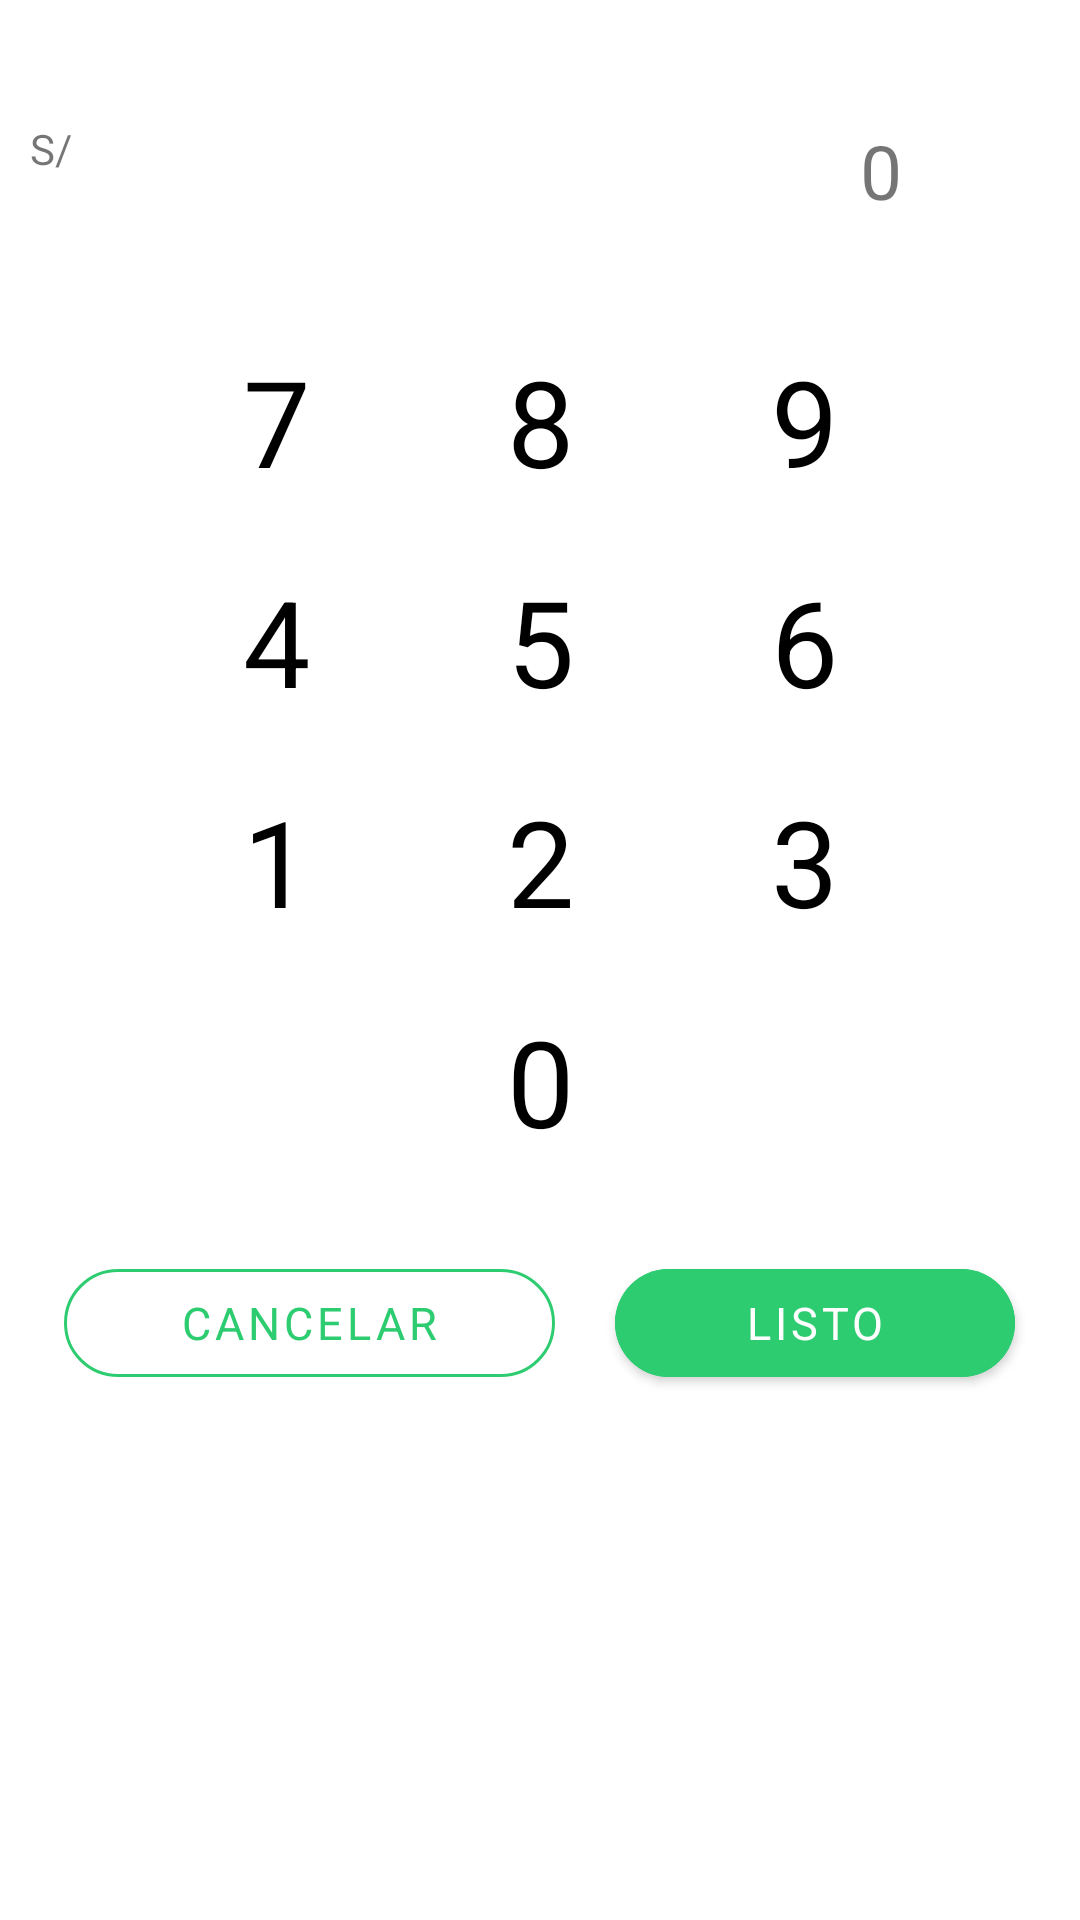

Layout XML and referenced resources for this Android screen:
<!-- AndroidManifest.xml: application theme Theme.IMoney -->
<!-- res/layout/bottom_sheet_dialog_numeros.xml -->
<?xml version="1.0" encoding="utf-8"?>
<androidx.constraintlayout.widget.ConstraintLayout xmlns:android="http://schemas.android.com/apk/res/android"
    android:layout_width="match_parent"
    android:layout_height="match_parent"
    xmlns:app="http://schemas.android.com/apk/res-auto"
    android:background="@drawable/dialog_bg">
    <LinearLayout
        android:layout_width="match_parent"
        android:layout_height="match_parent"
        app:layout_constraintTop_toTopOf="parent"
        app:layout_constraintStart_toStartOf="parent"
        android:orientation="vertical">

        <LinearLayout
            android:layout_width="match_parent"
            android:layout_height="wrap_content"
            android:orientation="horizontal"
            android:paddingTop="30dp"
            android:paddingBottom="30dp"
            android:weightSum="50">

            <TextView
                android:layout_width="wrap_content"
                android:layout_height="match_parent"
                android:text="S/"
                android:layout_weight="5"/>
            <TextView
                android:id="@+id/tvNumerosDigitados"
                android:layout_width="wrap_content"
                android:layout_height="match_parent"
                android:gravity="end"
                android:paddingRight="20dp"
                android:textSize="25sp"
                android:text="0"
                android:layout_weight="40"/>
            <ImageView
                android:id="@+id/btnBorrar"
                android:layout_width="wrap_content"
                android:layout_height="match_parent"
                android:src="@drawable/ic_backspace"
                android:layout_weight="5"

                app:tint="@color/black"/>

        </LinearLayout>

        <LinearLayout
            android:layout_width="match_parent"
            android:layout_height="wrap_content"
            android:orientation="horizontal"
            android:gravity="center"
            android:weightSum="50">

            <com.google.android.material.button.MaterialButton
                android:id="@+id/btn7"
                android:layout_width="wrap_content"
                android:layout_height="wrap_content"
                android:textColor="@color/black"
                style="@style/Widget.MaterialComponents.Button.TextButton"
                android:text="7"
                android:textSize="40sp"
                />
            <com.google.android.material.button.MaterialButton
                android:id="@+id/btn8"
                android:layout_width="wrap_content"
                android:layout_height="wrap_content"
                android:textColor="@color/black"
                style="@style/Widget.MaterialComponents.Button.TextButton"
                android:text="8"
                android:textSize="40sp"
                />
            <com.google.android.material.button.MaterialButton
                android:id="@+id/btn9"
                android:layout_width="wrap_content"
                android:layout_height="wrap_content"
                android:textColor="@color/black"
                style="@style/Widget.MaterialComponents.Button.TextButton"
                android:text="9"
                android:textSize="40sp"
                />


        </LinearLayout>
        <LinearLayout
            android:layout_width="match_parent"
            android:layout_height="wrap_content"
            android:orientation="horizontal"
            android:gravity="center"
            android:weightSum="50">

            <com.google.android.material.button.MaterialButton
                android:id="@+id/btn4"
                android:layout_width="wrap_content"
                android:layout_height="wrap_content"
                android:textColor="@color/black"
                style="@style/Widget.MaterialComponents.Button.TextButton"
                android:text="4"
                android:textSize="40sp"
                />
            <com.google.android.material.button.MaterialButton
                android:id="@+id/btn5"
                android:layout_width="wrap_content"
                android:layout_height="wrap_content"
                android:textColor="@color/black"
                style="@style/Widget.MaterialComponents.Button.TextButton"
                android:text="5"
                android:textSize="40sp"
                />
            <com.google.android.material.button.MaterialButton
                android:id="@+id/btn6"
                android:layout_width="wrap_content"
                android:layout_height="wrap_content"
                android:textColor="@color/black"
                style="@style/Widget.MaterialComponents.Button.TextButton"
                android:text="6"
                android:textSize="40sp"
                />


        </LinearLayout>

        <LinearLayout
            android:layout_width="match_parent"
            android:layout_height="wrap_content"
            android:orientation="horizontal"
            android:gravity="center"
            android:weightSum="50">

            <com.google.android.material.button.MaterialButton
                android:id="@+id/btn1"
                android:layout_width="wrap_content"
                android:layout_height="wrap_content"
                android:textColor="@color/black"
                style="@style/Widget.MaterialComponents.Button.TextButton"
                android:text="1"
                android:textSize="40sp"
                />
            <com.google.android.material.button.MaterialButton
                android:id="@+id/btn2"
                android:layout_width="wrap_content"
                android:layout_height="wrap_content"
                android:textColor="@color/black"
                style="@style/Widget.MaterialComponents.Button.TextButton"
                android:text="2"
                android:textSize="40sp"
                />
            <com.google.android.material.button.MaterialButton
                android:id="@+id/btn3"
                android:layout_width="wrap_content"
                android:layout_height="wrap_content"
                android:textColor="@color/black"
                style="@style/Widget.MaterialComponents.Button.TextButton"
                android:text="3"
                android:textSize="40sp"
                />


        </LinearLayout>
        <LinearLayout
            android:layout_width="match_parent"
            android:layout_height="wrap_content"
            android:orientation="horizontal"
            android:gravity="center"
            android:weightSum="50">

            <com.google.android.material.button.MaterialButton
                android:id="@+id/btn0"
                android:layout_width="wrap_content"
                android:layout_height="wrap_content"
                android:textColor="@color/black"
                style="@style/Widget.MaterialComponents.Button.TextButton"
                android:text="0"
                android:textSize="40sp"
                />



        </LinearLayout>
        <LinearLayout
            android:layout_width="match_parent"
            android:layout_height="wrap_content"
            android:orientation="horizontal"
            android:gravity="center"
            android:layout_marginTop="20dp"
            android:weightSum="50">

            <com.google.android.material.button.MaterialButton
                android:id="@+id/btCancelar"
                android:layout_weight="20"
                android:layout_width="wrap_content"
                android:layout_height="wrap_content"
                android:textColor="#2ECC71"
                android:layout_marginRight="20dp"
                style="@style/Widget.MaterialComponents.Button.OutlinedButton"
                android:text="Cancelar"
                app:cornerRadius="20dp"
                app:strokeColor="#2ECC71"

                android:textSize="15sp"

                />
            <com.google.android.material.button.MaterialButton
                android:id="@+id/btnListo"
                android:layout_weight="20"
                android:layout_width="wrap_content"
                android:layout_height="wrap_content"
                android:textColor="@color/white"
                android:text="Listo"

                android:textSize="15sp"
                app:cornerRadius="20dp"
                android:backgroundTint="#2ECC71"
                />



        </LinearLayout>



    </LinearLayout>

</androidx.constraintlayout.widget.ConstraintLayout>
<!-- resources referenced by this layout -->
<resources>
  <color name="black">#FF000000</color>
  <color name="white">#FFFFFFFF</color>
  <!-- drawable dialog_bg (drawable) -->
  <?xml version="1.0" encoding="utf-8"?>
  <shape xmlns:android="http://schemas.android.com/apk/res/android">
  
      <solid android:color="@color/white"/>
      <corners android:topLeftRadius="30dp"
          android:topRightRadius="30dp"/>
      <padding
          android:left="10dp"
          android:right="10dp"
          android:top="10dp"
          android:bottom="10dp"/>
  </shape>
  <style name="Theme.IMoney" parent="Theme.MaterialComponents.DayNight.NoActionBar">
          
          <item name="colorPrimary">@color/celeste_normal</item>
          <item name="colorPrimaryVariant">#21618C</item>
          <item name="colorOnPrimary">@color/celeste_normal</item>
          
          <item name="colorSecondary">#2E86C1</item>
          <item name="colorSecondaryVariant">@color/teal_700</item>
          <item name="colorOnSecondary">@color/black</item>
          
          <item name="android:statusBarColor" tools:targetApi="l">?attr/colorPrimaryVariant</item>
          
          <item name="colorOnSurface">#626567</item>
          <item name="android:textColorPrimary">@color/black</item>
          <item name="android:textColorSecondary">@color/white</item>
          <item name="fontFamily">@font/arimo_bold</item>
      </style>
  <color name="celeste_normal">#2E86C1</color>
  <color name="teal_700">#FF018786</color>
</resources>
